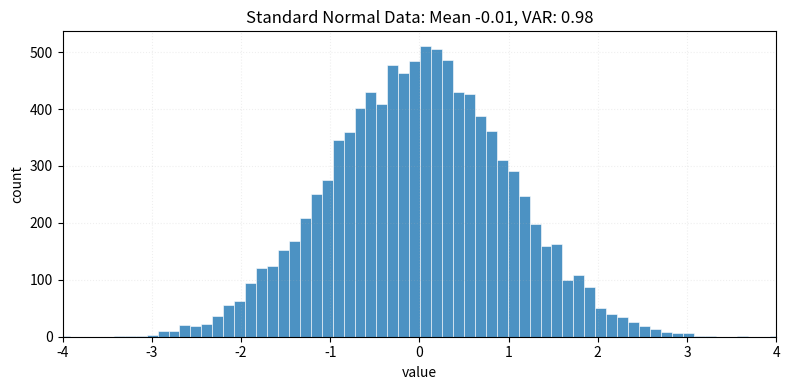

Source code (Python): (Note: this script raises an exception after producing the figure.)
import numpy as np
import matplotlib.pyplot as plt

def plot_hist(data: np.ndarray, title: str, file_name: str, xlim=None) -> str:
    """
    Create and save a clean histogram.

    Parameters:
    - data: 1D numpy array of values to histogram
    - title: figure title
    - file_path: output path, including filename (e.g., '.../figures/hist.png')

    Returns the saved file path.
    """
    if not isinstance(data, np.ndarray):
        data = np.asarray(data)
    data = data.ravel()

    # Determine sensible bins via Freedman–Diaconis rule, fallback to 50
    if data.size > 1:
        q25, q75 = np.percentile(data, [25, 75])
        iqr = q75 - q25
        bin_width = 2 * iqr / (data.size ** (1 / 3) + 1e-12)
        if bin_width > 0:
            bins = int(np.clip(np.ceil((data.max() - data.min()) / bin_width), 10, 200))
        else:
            bins = 50
    else:
        bins = 10

    fig, ax = plt.subplots(figsize=(8, 4))
    ax.hist(data, bins=bins, color='tab:blue', alpha=0.8, edgecolor='white', linewidth=0.5)
    ax.set_title(title)
    if xlim is not None: 
        ax.set_xlim(xlim)
    ax.set_xlabel('value')
    ax.set_ylabel('count')
    ax.grid(alpha=0.2, linestyle=':')
    fig.tight_layout()

    fig.savefig(f"3_makemore_v3_batchnorm/hists/{file_name}.png", dpi=150)
    plt.close(fig)
    return file_name

# Basic

data_rng  = np.random.default_rng(seed=35)
data = np.asarray(data_rng.standard_normal((1, 10000)))

plot_hist(
    data,
    f"Standard Normal Data: Mean {data.mean():.2f}, VAR: {data.var():.2f}",
    "standard_normal",
    (-4,4)
)

scale_down = data * 0.1

plot_hist(
    scale_down,
    f"Standard Normal Data Scaled by 0.1: Mean {scale_down.mean():.2f}, VAR: {scale_down.var():.2f}",
    "scaled_down_standard_normal",
    (-4,4)
)

shifted = data + 1

plot_hist(
    shifted,
    f"Standard Normal Data Shifted By 1: Mean {shifted.mean():.2f}, VAR: {shifted.var():.2f}",
    "shifted_standard_normal",
    (-4,4)
)

shifted_and_scaled = (data * 0.1) + 1

plot_hist(
    shifted_and_scaled,
    f"Standard Normal Data Shifted By 1 and Scaled By 0.1: Mean {shifted_and_scaled.mean():.2f}, VAR: {shifted_and_scaled.var():.2f}",
    "shifted_and_scaled_standard_normal",
    (-4,4)
)


# Activations

weight_rng = np.random.default_rng(seed=399)
weight = np.asarray(weight_rng.standard_normal((200, 10000)))

input_rng = np.random.default_rng(seed=9498)
input = np.asarray(input_rng.standard_normal((1, 200)))

stn_pre_activation = input @ weight

plot_hist(
    stn_pre_activation,
    f"Raw Pre-Activation: Mean {stn_pre_activation.mean():.2f}, VAR: {stn_pre_activation.var():.2f}",
    "raw_pre_activation"
)

stn_activation = np.tanh(input @ weight)

plot_hist(
    stn_activation,
    f"Raw Activation: Mean {stn_activation.mean():.2f}, VAR: {stn_activation.var():.2f}",
    "raw_activation",
    (-1,1)
)


scale = 0.01
raw_scale_pre_activation = input @ (weight * scale)

plot_hist(
    raw_scale_pre_activation,
    f"Raw Scaled Pre-Activation: Mean {raw_scale_pre_activation.mean():.2f}, VAR: {raw_scale_pre_activation.var():.2f}",
    "raw_scaled_pre_activation"
)

raw_scale_stn_activation = np.tanh(input @ (weight * scale))

plot_hist(
    raw_scale_stn_activation,
    f"Raw Scaled Activation: Mean {raw_scale_stn_activation.mean():.2f}, VAR: {raw_scale_stn_activation.var():.2f}",
    "raw_scaled_activation",
    (-1,1)
)

def kaiming(arr:np.ndarray, gain=5/3):
    # return arr * ((5/3)/(arr.shape[0])**0.5)
    return arr * (gain/(arr.shape[0])**0.5)

fan_in = weight.shape[0]
kaiming_pre_activation_no_gain = input @ kaiming(weight, 1)

plot_hist(
    kaiming_pre_activation_no_gain,
    f"Kaiming Pre Activation (Without Gain): Mean {kaiming_pre_activation_no_gain.mean():.2f}, VAR: {kaiming_pre_activation_no_gain.var():.2f}",
    "kaiming_pre_activation_no_gain"
)

kaiming_activation_no_gain = np.tanh(input @ kaiming(weight, 1))

plot_hist(
    kaiming_activation_no_gain,
    f"Kaiming Activation (Without Gain): Mean {kaiming_activation_no_gain.mean():.2f}, VAR: {kaiming_activation_no_gain.var():.2f}",
    "kaiming_activation_no_gain",
    (-1,1)
)


kaiming_pre_activation = input @ kaiming(weight)

plot_hist(
    kaiming_pre_activation,
    f"Kaiming Pre Activation: Mean {kaiming_pre_activation.mean():.2f}, VAR: {kaiming_pre_activation.var():.2f}",
    "kaiming_pre_activation"
)

kaiming_activation = np.tanh(input @ kaiming(weight))

plot_hist(
    kaiming_activation,
    f"Kaiming Activation: Mean {kaiming_activation.mean():.2f}, VAR: {kaiming_activation.var():.2f}",
    "kaiming_activation",
    (-1,1)
)

# Out 1 x 10,0000


def create_weights(layers=24, inputs=10000, outputs=500):
    in_size = outputs
    more_weights_rng  = np.random.default_rng(seed=984984635)
    weight_arrs = [np.asarray(more_weights_rng.standard_normal((inputs, outputs)))]
    out_rng  = np.random.default_rng(seed=4946511)
    for i in range(layers):
        out_size = max(150, int((np.abs(more_weights_rng.standard_normal())) * 2000))
        weight_arrs.append(np.asarray(more_weights_rng.standard_normal((in_size, out_size))))
        in_size =out_size

    return weight_arrs


def tail_prop(arr: np.ndarray, prop=0.98):
    mask = (arr > prop) | (arr < -prop)
    return np.count_nonzero(mask) / arr.size
    
def range_prop(arr: np.ndarray, prop=0.05):
    mask = (arr < prop) & (arr > -prop)
    return np.count_nonzero(mask) / arr.size

def plot_lines(
    data: list[np.ndarray] | list[list[float]],
    title: str,
    file_name: str,
    labels: list[str] | None = None,
    y_label:str|None = None,
    y_lim = None,
    x: np.ndarray | list[float] | None = None,
) -> str:
    """
    Plot multiple arrays as lines with different colors and optional legend labels.

    Parameters:
    - data: list of 1D arrays/lists (same length)
    - title: plot title
    - file_name: output filename without extension (saved under hists/)
    - labels: optional legend labels, same length as data
    - x: optional x-axis values; defaults to 0..N-1

    Returns the saved file path.
    """
    if not isinstance(data, (list, tuple)) or len(data) == 0:
        raise ValueError("data must be a non-empty list of arrays")
    series = [np.asarray(d).ravel() for d in data]
    n = len(series[0])
    if any(len(s) != n for s in series):
        raise ValueError("all series must have the same length")

    if x is None:
        x_vals = np.arange(n)
    else:
        x_vals = np.asarray(x).ravel()
        if len(x_vals) != n:
            raise ValueError("x must be the same length as each series")

    fig, ax = plt.subplots(figsize=(9, 4))
    colors = plt.rcParams['axes.prop_cycle'].by_key().get('color', [])
    for i, s in enumerate(series):
        color = colors[i % len(colors)] if colors else None
        label = labels[i] if labels and i < len(labels) else None
        ax.plot(x_vals, s, lw=2, label=label, color=color)

    ax.set_title(title)
    if y_lim:
        ax.get_ylim(y_lim)

    ax.set_xlabel('Layer')
    ax.set_ylabel('value' if y_label is None else y_label)
    ax.grid(alpha=0.2, linestyle=':')
    if labels:
        ax.legend(frameon=False)
    fig.tight_layout()

    out_path = f"3_makemore_v3_batchnorm/lines/{file_name}.png"
    fig.savefig(out_path, dpi=150)
    plt.close(fig)
    return out_path

more_weights = create_weights(layers=18)
prop_tail = 0.95
prop_range = 0.03
raw_output = input @ (weight * scale)
raw_activation = np.tanh(raw_output)
raw_output_var = [raw_output.var()]
raw_activation_var = [raw_activation.var()]
raw_in_tail = [tail_prop(raw_activation, prop_tail)]
raw_in_around_0 = [range_prop(raw_activation, prop_range)]

kaiming_output = input @ kaiming(weight)
kaiming_activation = np.tanh(kaiming_output)
kaiming_output_var = [kaiming_output.var()]
kaiming_activation_var = [kaiming_activation.var()]
kaiming_in_tail = [tail_prop(kaiming_activation, prop_tail)]
kaiming_in_around_0 = [range_prop(kaiming_activation, prop_range)]

plot_hist(raw_output, "Raw Pre-Activations", "1_pre_activation_hist")
plot_hist(raw_activation, "Raw Activations", "1_activation_hist", (-1,1))
plot_hist(kaiming_output, "Kaiming Pre-Activations", "1_kai_pre_activation_hist")
plot_hist(kaiming_activation, "Kaiming Activations", "1_kai_activation_hist", (-1,1))

for index, more_weight in enumerate(more_weights, 2):
    raw_output = raw_activation @ (more_weight * scale)
    raw_activation = np.tanh(raw_output)
    
    raw_output_var.append(raw_output.var())
    raw_activation_var.append(raw_activation.var())
    raw_in_tail.append(tail_prop(raw_activation, prop_tail))
    raw_in_around_0.append(range_prop(raw_activation, prop_range))

    fan_in = more_weight.shape[0]
    kaiming_output = kaiming_activation @ kaiming(more_weight)
    kaiming_activation = np.tanh(kaiming_output)
    kaiming_in_tail.append(tail_prop(kaiming_activation, prop_tail))
    kaiming_in_around_0.append(range_prop(kaiming_activation, prop_range))

    kaiming_output_var.append(kaiming_output.var())
    kaiming_activation_var.append(kaiming_activation.var())

    if index < 5:
        plot_hist(raw_output, "Raw Pre-Activations", f"{index}_pre_activation_hist")
        plot_hist(raw_activation, "Raw Activations", f"{index}_activation_hist", (-1,1))
        plot_hist(kaiming_output, "Kaiming Pre-Activations", f"{index}_kai_pre_activation_hist")
        plot_hist(kaiming_activation, "Kaiming Activations", f"{index}_kai_activation_hist", (-1,1))

plot_lines(
    [
        np.asarray(raw_activation_var) - np.asarray(raw_output_var),
        np.asarray(kaiming_activation_var) - np.asarray(kaiming_output_var)
    ],
    "Variance Gap Between Output and Activations",
    f"variance_gap_scale_{scale}",
    [f"Raw (Scale={scale})", "Kaiming"],
    "Variance Difference"
)

plot_lines(
    [raw_in_tail, raw_in_around_0,],
    "Proportion of Activations",
    f"raw_activation_proportion_{scale}",
    [f"Raw In Tail (Scale={scale})", f"Raw Near 0 (Scale={scale})",],
    "Proportion"
)
plot_lines(
    [kaiming_in_tail, kaiming_in_around_0],
    "Proportion of Activations",
    f"kaiming_activation_proportion",
    ["Kaiming In Tail", "Kaiming Near 0"],
    "Proportion"
)

plot_lines(
    [raw_output_var, raw_activation_var, kaiming_output_var, kaiming_activation_var],
    "Output Variance",
    f"output_variance_{scale}",
    [f"Raw (Scale={scale})", f"Raw Activation (Scale={scale})", "Kaiming", "Kaiming Activation"],
    "Variance"
)